The GitHub repository MachineLearningVisionRG/GRATS contains a labelled image folder "clear_road_signs" with 5 categories: no entry, no left turn, no parking, no right turn, stop. Examples follow, each with its label.

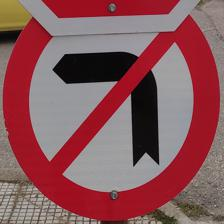
Label: no left turn

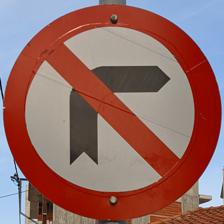
Label: no right turn

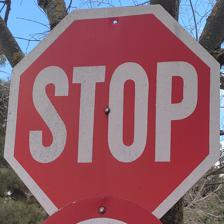
Label: stop

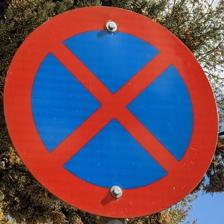
Label: no parking

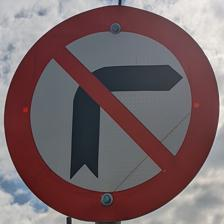
Label: no right turn

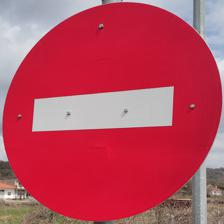
Label: no entry
